Image classification data set "capstone" (ctanyt/GA_Projects on GitHub). Class labels (6): blue spot ray, hybrid grouper, queenfish, red sea bream, sea bass, shovelnose.

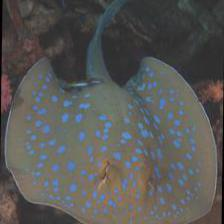
Label: blue spot ray

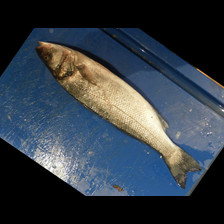
Label: sea bass

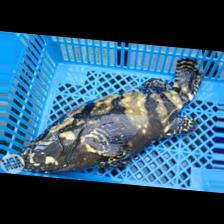
Label: hybrid grouper

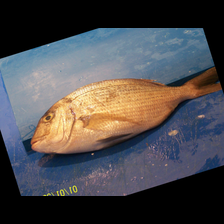
Label: red sea bream

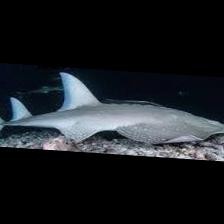
Label: shovelnose

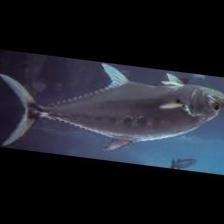
Label: queenfish
